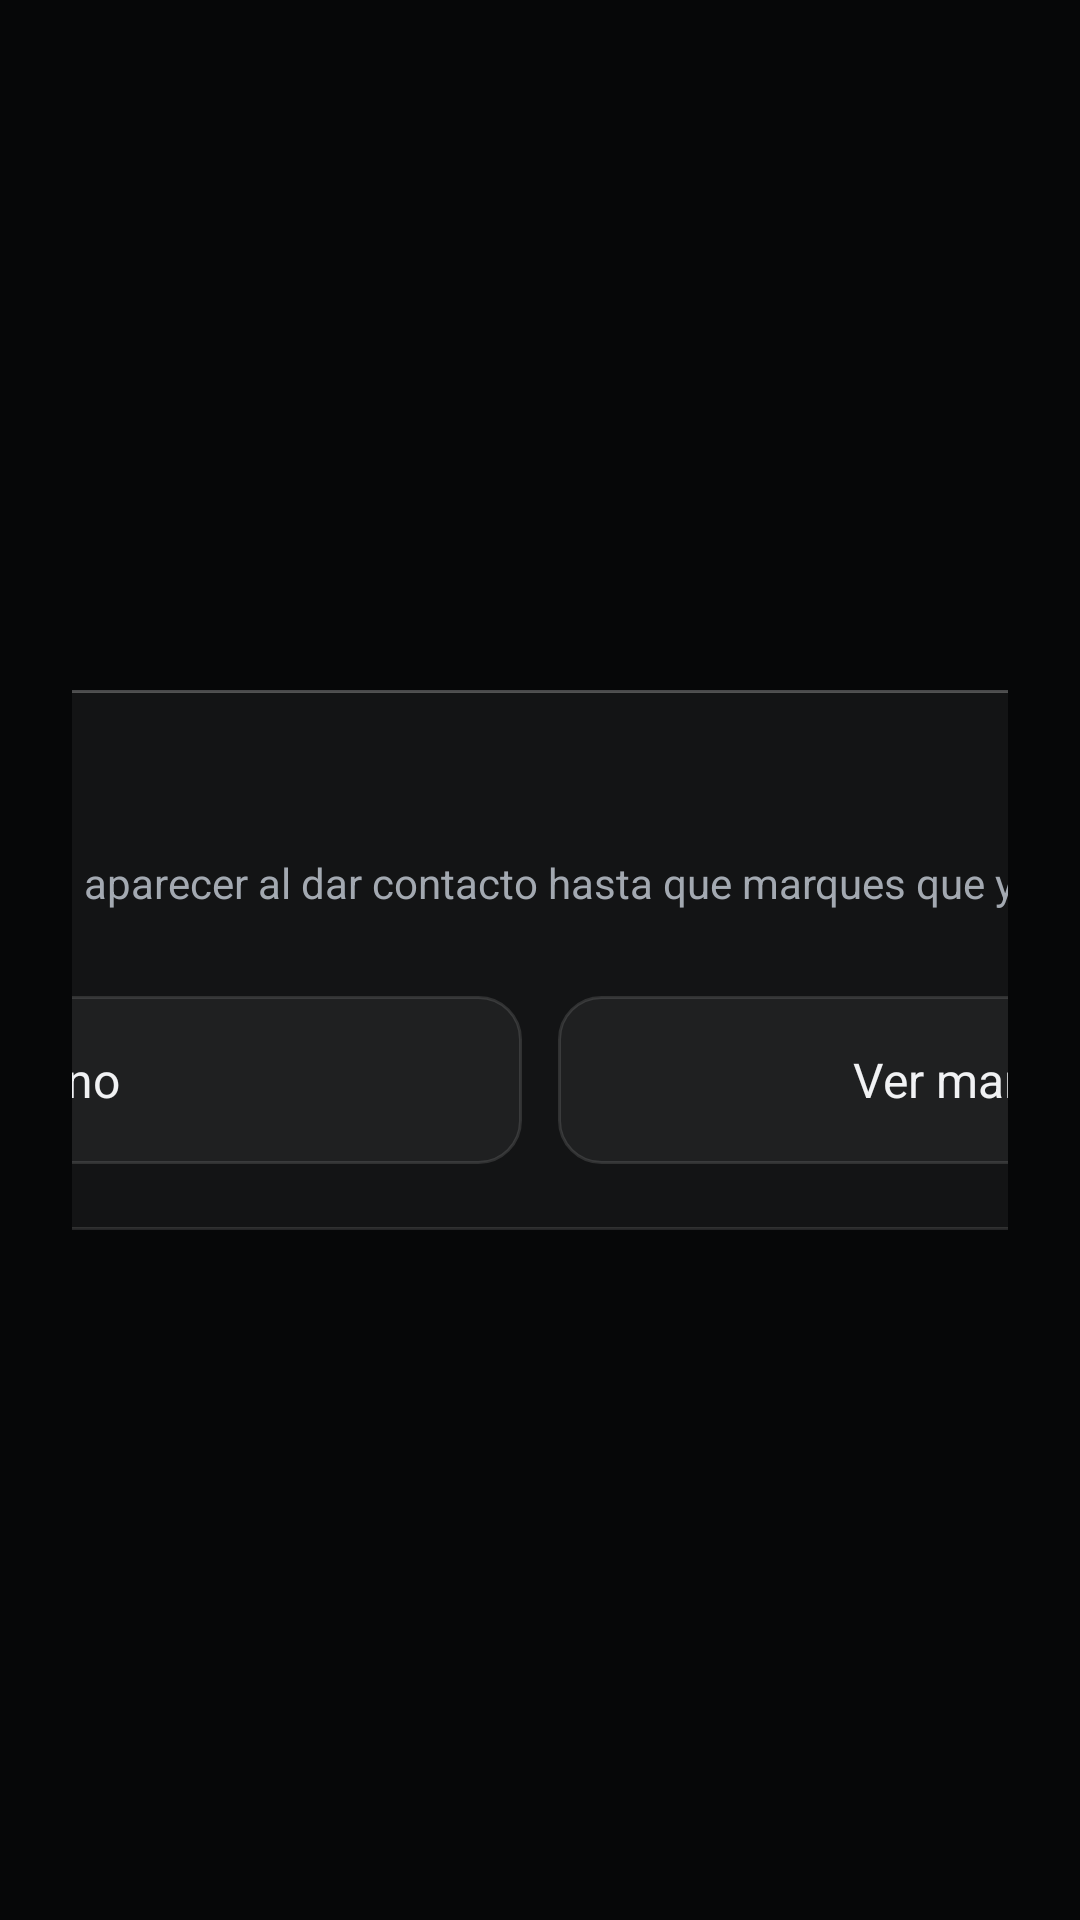

Android layout source for this screen:
<!-- AndroidManifest.xml: application theme Theme.Launcher -->
<!-- res/layout/activity_maintenance_alert.xml -->
<?xml version="1.0" encoding="utf-8"?>
<FrameLayout xmlns:android="http://schemas.android.com/apk/res/android"
    android:layout_width="match_parent"
    android:layout_height="match_parent"
    android:padding="24dp">

    <LinearLayout
        android:layout_width="720dp"
        android:layout_height="wrap_content"
        android:layout_gravity="center"
        android:background="@drawable/glass_panel"
        android:orientation="vertical"
        android:padding="22dp">

        <LinearLayout
            android:layout_width="match_parent"
            android:layout_height="wrap_content"
            android:gravity="center_vertical"
            android:orientation="horizontal">

            <ImageView
                android:layout_width="52dp"
                android:layout_height="52dp"
                android:background="@drawable/glass_circle"
                android:importantForAccessibility="no"
                android:scaleType="center"
                android:src="@drawable/ic_wrench" />

            <LinearLayout
                android:layout_width="0dp"
                android:layout_height="wrap_content"
                android:layout_marginLeft="14dp"
                android:layout_weight="1"
                android:orientation="vertical">

                <TextView
                    android:id="@+id/alertTitle"
                    android:layout_width="match_parent"
                    android:layout_height="wrap_content"
                    android:fontFamily="sans-serif-medium"
                    android:textColor="?attr/uiText"
                    android:textSize="24sp" />

                <TextView
                    android:layout_width="match_parent"
                    android:layout_height="wrap_content"
                    android:text="@string/alert_sub"
                    android:textColor="?attr/uiText2"
                    android:textSize="14sp" />
            </LinearLayout>
        </LinearLayout>

        <ScrollView
            android:id="@+id/rowsScroll"
            android:layout_width="match_parent"
            android:layout_height="wrap_content"
            android:layout_marginTop="12dp"
            android:fadingEdgeLength="16dp"
            android:requiresFadingEdge="vertical"
            android:scrollbars="none">

            <LinearLayout
                android:id="@+id/rows"
                android:layout_width="match_parent"
                android:layout_height="wrap_content"
                android:orientation="vertical" />
        </ScrollView>

        <LinearLayout
            android:layout_width="match_parent"
            android:layout_height="56dp"
            android:layout_marginTop="16dp"
            android:orientation="horizontal">

            <TextView
                android:id="@+id/btnLater"
                android:layout_width="0dp"
                android:layout_height="match_parent"
                android:layout_weight="1"
                android:background="@drawable/glass_button"
                android:gravity="center"
                android:text="@string/alert_later"
                android:textColor="?attr/uiText"
                android:textSize="16sp" />

            <TextView
                android:id="@+id/btnOpen"
                android:layout_width="0dp"
                android:layout_height="match_parent"
                android:layout_marginLeft="12dp"
                android:layout_weight="1"
                android:background="@drawable/glass_button"
                android:gravity="center"
                android:text="@string/alert_open"
                android:textColor="?attr/uiText"
                android:textSize="16sp" />
        </LinearLayout>
    </LinearLayout>
</FrameLayout>
<!-- resources referenced by this layout -->
<resources>
  <!-- drawable glass_button (drawable) -->
  <?xml version="1.0" encoding="utf-8"?>
  <ripple xmlns:android="http://schemas.android.com/apk/res/android" android:color="#33FFFFFF">
      <item>
          <shape android:shape="rectangle">
              <solid android:color="?attr/uiGlassFill" />
              <stroke android:width="1dp" android:color="?attr/uiGlassStroke" />
              <corners android:radius="14dp" />
          </shape>
      </item>
  </ripple>
  <!-- drawable glass_circle (drawable) -->
  <?xml version="1.0" encoding="utf-8"?>
  <ripple xmlns:android="http://schemas.android.com/apk/res/android" android:color="#33FFFFFF">
      <item>
          <shape android:shape="oval">
              <solid android:color="?attr/uiGlassFill" />
              <stroke android:width="1dp" android:color="?attr/uiGlassStroke" />
          </shape>
      </item>
  </ripple>
  <!-- drawable glass_panel (drawable) -->
  <?xml version="1.0" encoding="utf-8"?>
  <layer-list xmlns:android="http://schemas.android.com/apk/res/android">
      <item>
          <shape android:shape="rectangle">
              <solid android:color="?attr/uiGlassFill" />
              <stroke android:width="1dp" android:color="?attr/uiGlassStroke" />
              <corners android:radius="24dp" />
          </shape>
      </item>
      <item android:gravity="top|fill_horizontal" android:height="1dp" android:left="24dp" android:right="24dp" android:top="0dp">
          <shape android:shape="rectangle">
              <solid android:color="?attr/uiGlassHi" />
          </shape>
      </item>
  </layer-list>
  <!-- drawable ic_wrench (drawable) -->
  <?xml version="1.0" encoding="utf-8"?>
  <vector xmlns:android="http://schemas.android.com/apk/res/android" android:width="24dp" android:height="24dp" android:viewportWidth="24" android:viewportHeight="24">
  <path android:strokeColor="?attr/uiText" android:strokeWidth="1.8" android:strokeLineCap="round" android:strokeLineJoin="round" android:fillColor="#00000000" android:pathData="M14.7,6.3a1,1 0,0 0,0 1.4l1.6,1.6a1,1 0,0 0,1.4 0l3.77,-3.77a6,6 0,0 1,-7.94 7.94l-6.91,6.91a2.12,2.12 0,0 1,-3 -3l6.91,-6.91a6,6 0,0 1,7.94 -7.94l-3.76,3.76z"/>
  </vector>
  <string name="alert_later">Ahora no</string>
  <string name="alert_open">Ver mantenimiento</string>
  <string name="alert_sub">Este aviso vuelve a aparecer al dar contacto hasta que marques que ya lo hiciste.</string>
  <color name="bg">#FF060708</color>
  <color name="accent">#FFE3263A</color>
  <color name="text">#FFF1F2F4</color>
  <color name="text2">#FFA3A9B1</color>
  <color name="glass_fill">#0DFFFFFF</color>
  <color name="glass_stroke">#1FFFFFFF</color>
  <color name="glass_hi">#29FFFFFF</color>
  <color name="track">#1AFFFFFF</color>
  <color name="floor">#2EFFFFFF</color>
  <style name="Dialog.Launcher" parent="@android:style/Theme.Material.Dialog.Alert">
          <item name="android:colorAccent">?attr/uiAccent</item>
          <item name="android:colorBackgroundFloating">?attr/uiDialogBg</item>
          <item name="android:textColorPrimary">?attr/uiText</item>
          <item name="android:textColorSecondary">?attr/uiText2</item>
          <item name="android:textColor">?attr/uiText</item>
          <item name="android:datePickerStyle">@style/DatePicker.Launcher</item>
      </style>
  <style name="DatePicker.Launcher" parent="@android:style/Widget.Material.DatePicker">
          <item name="android:datePickerMode">spinner</item>
          <item name="android:calendarViewShown">false</item>
          <item name="android:spinnersShown">true</item>
      </style>
</resources>
